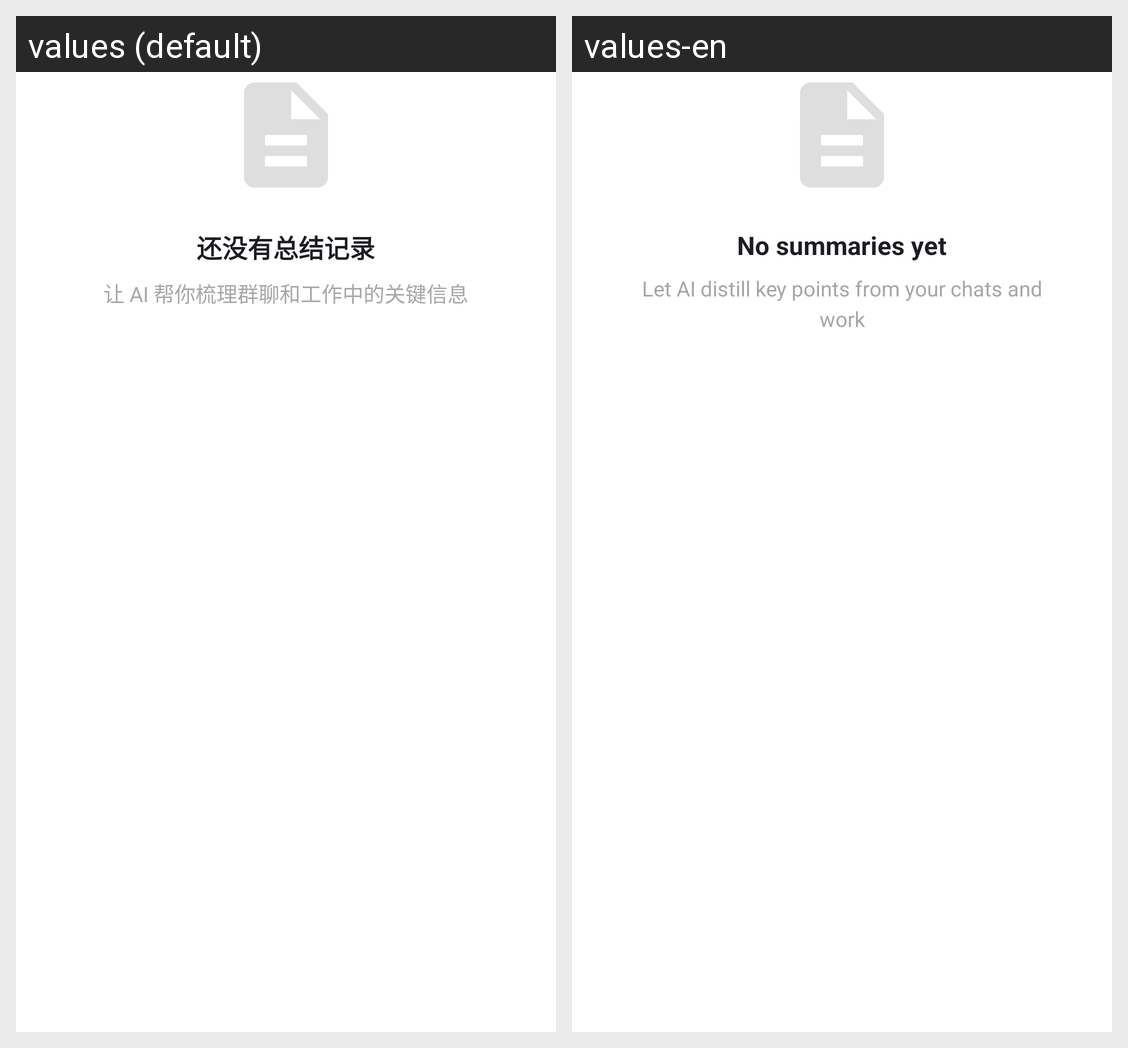

For this localized Android screen grid, give each drawn string resource with its value in every locale shown.
Android screen res/layout/view_summary_empty_state.xml rendered under 2 locales, left to right: values (default), values-en. Device: Nexus 5 (rendered at 1080×1920; each locale shown at half size, 540×960, under a caption strip naming it); theme Theme.MaterialComponents.DayNight.NoActionBar.
Strings drawn on this screen, with the default value and each locale's value (text and hints the layout hard-codes, and strings that could not be matched under every locale, appear in the picture but are not listed):

summary_empty_title
  values: 还没有总结记录
  values-en: No summaries yet

summary_empty_subtitle
  values: 让 AI 帮你梳理群聊和工作中的关键信息
  values-en: Let AI distill key points from your chats and work
